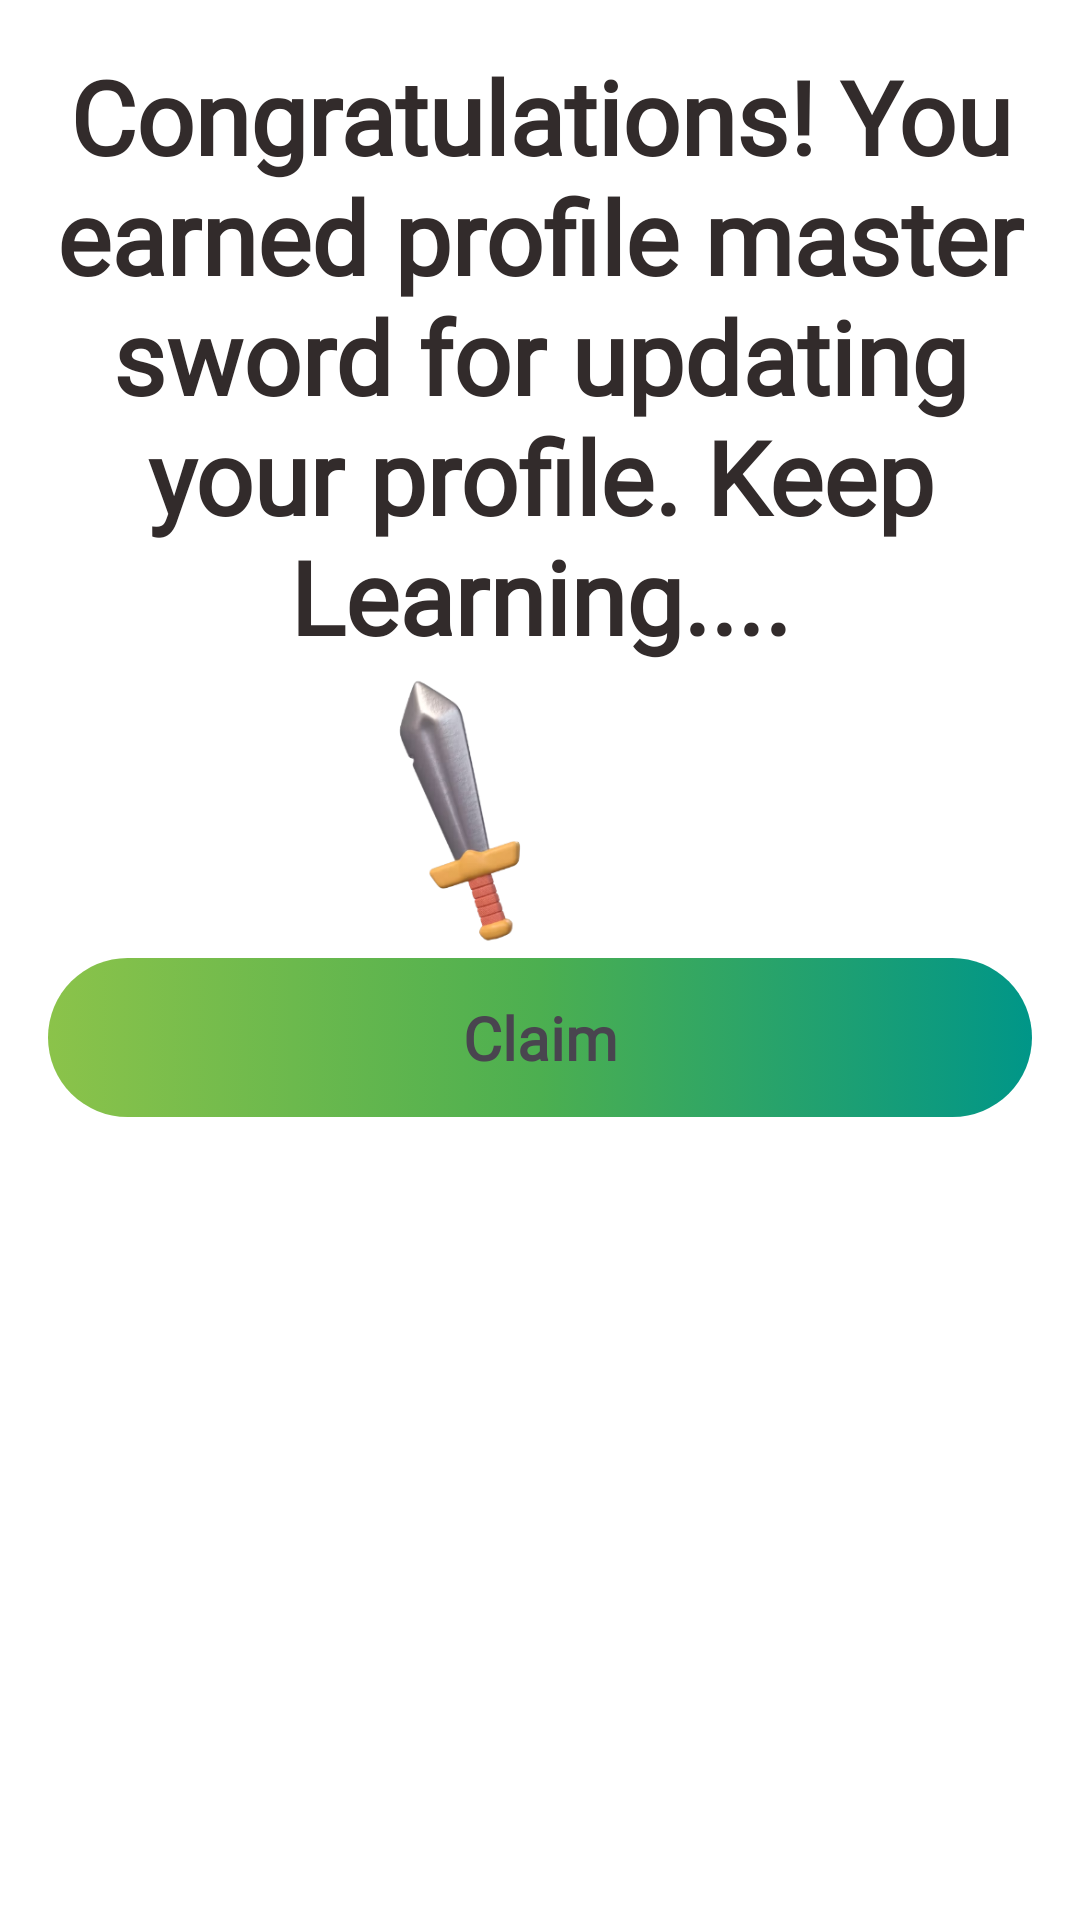

Write the Android layout XML for this screen, with the resource values it uses.
<!-- AndroidManifest.xml: application theme Theme.LearnIT -->
<!-- res/layout/update_profile.xml -->
<LinearLayout xmlns:android="http://schemas.android.com/apk/res/android"
    xmlns:app="http://schemas.android.com/apk/res-auto"
    xmlns:tools="http://schemas.android.com/tools"
    android:layout_width="300dp"
    android:layout_height="wrap_content"
    android:padding="16dp"
    android:orientation="vertical"
    android:background="@color/cardview_light_background">

    <TextView
        android:id="@+id/reward_text"
        android:layout_width="match_parent"
        android:layout_height="wrap_content"
        android:background="@color/white"
        android:fontFamily="@font/delius_swash_caps"
        android:gravity="center"
        android:text="Congratulations! You earned profile master sword for updating your profile. Keep Learning...."
        android:textColor="#322B2B"
        android:textSize="34sp"
        android:textStyle="bold" />

    <ImageView
        android:id="@+id/imageView"
        android:layout_width="274dp"
        android:layout_height="98dp"
        app:srcCompat="@drawable/sword" />

    <androidx.constraintlayout.widget.ConstraintLayout
        android:layout_width="match_parent"
        android:layout_height="match_parent"
        android:background="@color/cardview_light_background">

        <ImageView
            android:id="@+id/reward_image"
            android:layout_width="match_parent"
            android:layout_height="53dp"
            app:srcCompat="@drawable/gradient_btn"
            tools:ignore="MissingConstraints" />

        <TextView
            android:id="@+id/textView3"
            android:layout_width="match_parent"
            android:layout_height="wrap_content"
            android:fontFamily="@font/delius_swash_caps"
            android:text="Claim"
            android:textAlignment="center"
            android:textSize="20sp"
            android:textStyle="bold"
            app:layout_constraintBottom_toBottomOf="@+id/reward_image"
            app:layout_constraintStart_toStartOf="parent"
            app:layout_constraintTop_toTopOf="@+id/reward_image" />
    </androidx.constraintlayout.widget.ConstraintLayout>

</LinearLayout>
<!-- resources referenced by this layout -->
<resources>
  <!-- drawable gradient_btn (drawable) -->
  <?xml version="1.0" encoding="utf-8"?>
  <selector xmlns:android="http://schemas.android.com/apk/res/android">
  <item>
      <shape xmlns:android="http://schemas.android.com/apk/res/android" android:shape="rectangle">
          <gradient
              android:startColor="#8BC34A"
              android:centerColor="#4CAF50"
              android:endColor="#009688" />
          backgroundTint="#FFFFFF"
          <corners android:radius="50dp" />
      </shape>
  </item>
  </selector>
  <!-- drawable sword: png bitmap (drawable, 35443 bytes) -->
  <style name="Theme.LearnIT" parent="Base.Theme.LearnIT" />
  <style name="Base.Theme.LearnIT" parent="Theme.Material3.DayNight.NoActionBar">
          
          
      </style>
  <!-- not gathered from this repository: default colours our renderer supplied (Android Studio template values) -->
  <color name="white">#FFFFFFFF</color>
</resources>
